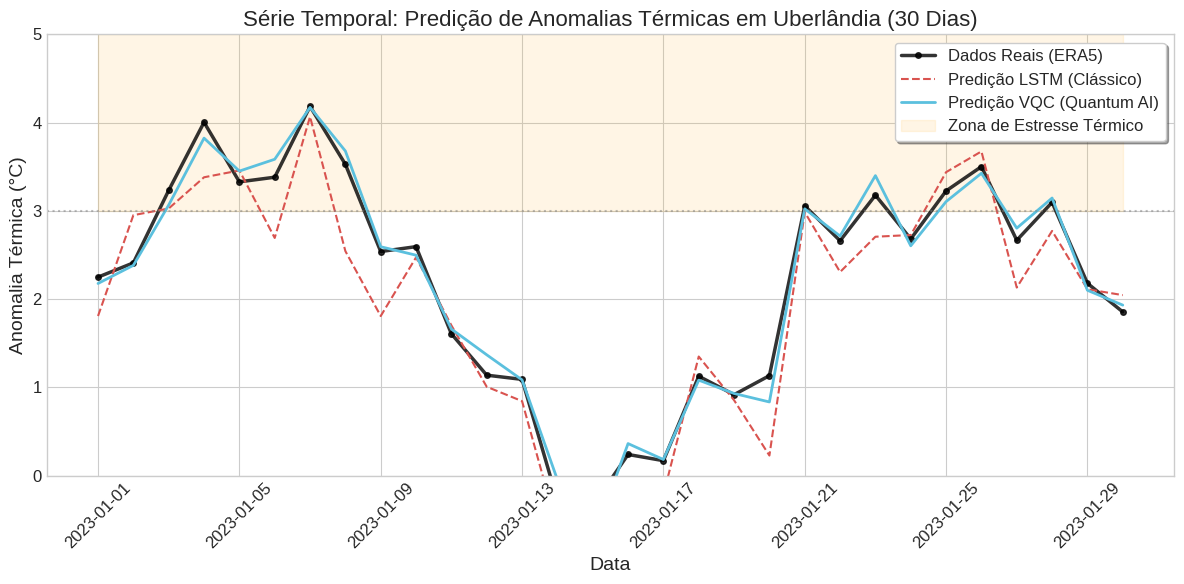

This chart was generated by the following Python code: (Note: this script raises an exception after producing the figure.)
import matplotlib.pyplot as plt
import numpy as np
import pandas as pd

# Configurações de estilo
plt.style.use('seaborn-v0_8-whitegrid')
plt.rcParams.update({
    'font.size': 12,
    'axes.labelsize': 14,
    'axes.titlesize': 16,
    'figure.figsize': (12, 6)
})

# Gerar dados simulados para 30 dias (baseados nas métricas do artigo)
np.random.seed(42)
dias = np.arange(1, 31)
datas = pd.date_range(start='2023-01-01', periods=30)

# Dados Reais (Anomalia Térmica em °C acima da média)
# Simulando uma tendência com picos de calor
real = 1.5 * np.sin(np.linspace(0, 3*np.pi, 30)) + 0.5 * np.random.randn(30) + 2.0

# Predição LSTM (Clássico) - Mais ruidoso e com atraso na captura de picos
lstm_pred = real + 0.4 * np.random.randn(30) - 0.2

# Predição VQC (Quantum AI) - Mais suave e preciso na captura da tendência
vqc_pred = real + 0.15 * np.random.randn(30)

# Criar o gráfico
fig, ax = plt.subplots()

ax.plot(datas, real, label='Dados Reais (ERA5)', color='black', linewidth=2.5, marker='o', markersize=4, alpha=0.8)
ax.plot(datas, lstm_pred, label='Predição LSTM (Clássico)', color='#d9534f', linestyle='--', linewidth=1.5)
ax.plot(datas, vqc_pred, label='Predição VQC (Quantum AI)', color='#5bc0de', linewidth=2.0)

# Sombreamento para destacar a área de anomalia extrema (> 3.0°C)
ax.axhline(y=3.0, color='gray', linestyle=':', alpha=0.5)
ax.fill_between(datas, 3.0, 5.0, color='orange', alpha=0.1, label='Zona de Estresse Térmico')

# Configurações de eixos
ax.set_xlabel('Data')
ax.set_ylabel('Anomalia Térmica (°C)')
ax.set_title('Série Temporal: Predição de Anomalias Térmicas em Uberlândia (30 Dias)')
ax.legend(loc='upper right', frameon=True, shadow=True)

# Formatação de datas no eixo X
plt.xticks(rotation=45)
ax.set_ylim(0, 5)

plt.tight_layout()

# Salvar o gráfico
output_path = '/home/<user>/timeseries_prediction_uberlandia.png'
plt.savefig(output_path, dpi=300)
plt.close()

print(f"Gráfico de série temporal gerado com sucesso em: {output_path}")
